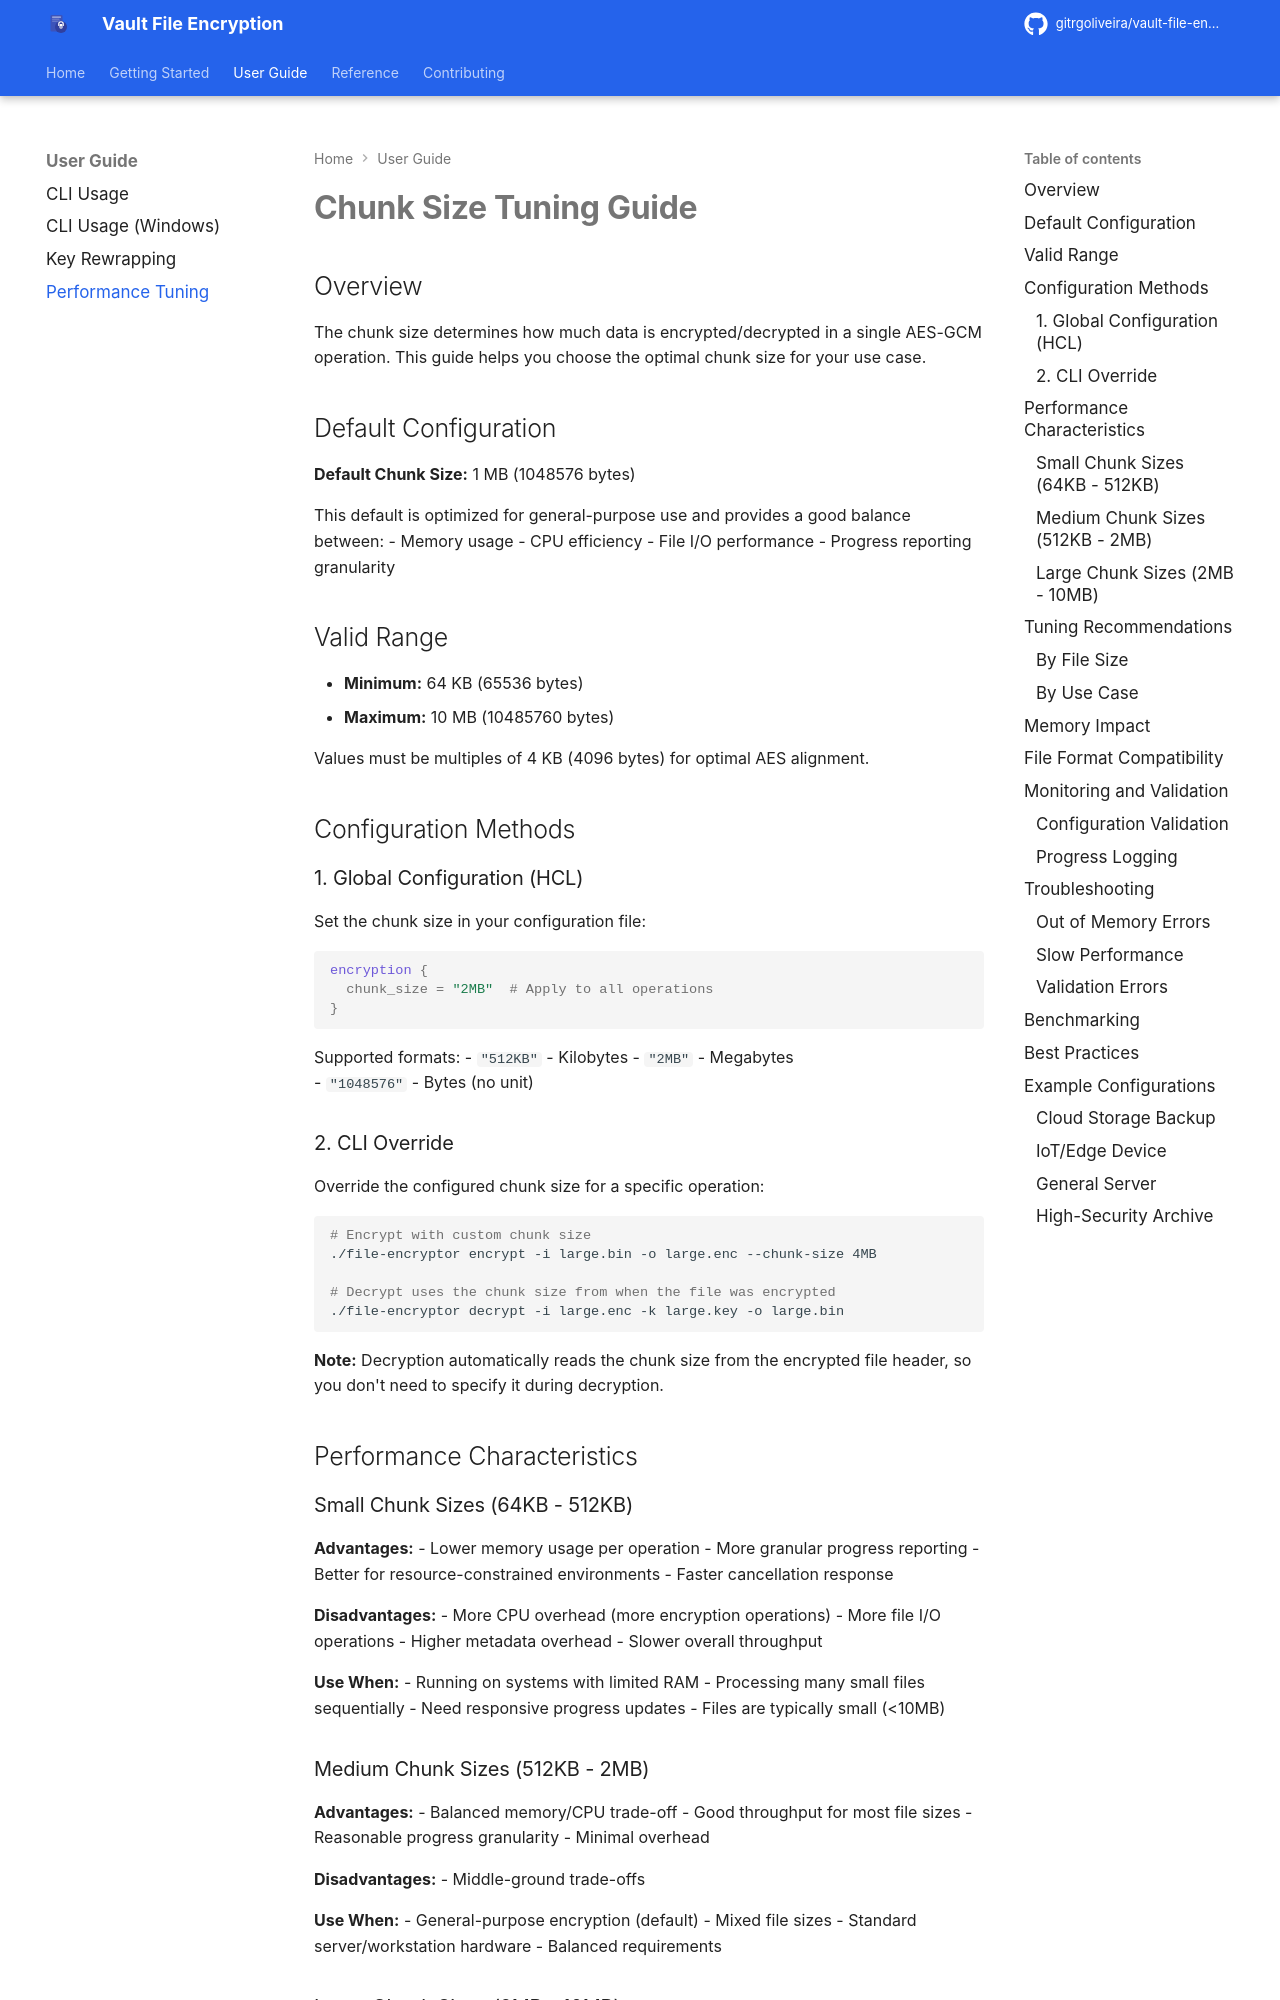

repository: gitrgoliveira/vault-file-encryption · page: guides/CHUNK_SIZE_TUNING/index.html · generator: mkdocs

# Chunk Size Tuning Guide

## Overview

The chunk size determines how much data is encrypted/decrypted in a single AES-GCM operation. This guide helps you choose the optimal chunk size for your use case.

## Default Configuration

**Default Chunk Size:** 1 MB (1048576 bytes)

This default is optimized for general-purpose use and provides a good balance between:
- Memory usage
- CPU efficiency
- File I/O performance
- Progress reporting granularity

## Valid Range

- **Minimum:** 64 KB (65536 bytes)
- **Maximum:** 10 MB (10485760 bytes)

Values must be multiples of 4 KB (4096 bytes) for optimal AES alignment.

## Configuration Methods

### 1. Global Configuration (HCL)

Set the chunk size in your configuration file:

```hcl
encryption {
  chunk_size = "2MB"  # Apply to all operations
}
```

Supported formats:
- `"512KB"` - Kilobytes
- `"2MB"` - Megabytes  
- `"1048576"` - Bytes (no unit)

### 2. CLI Override

Override the configured chunk size for a specific operation:

```bash
# Encrypt with custom chunk size
./file-encryptor encrypt -i large.bin -o large.enc --chunk-size 4MB

# Decrypt uses the chunk size from when the file was encrypted
./file-encryptor decrypt -i large.enc -k large.key -o large.bin
```

**Note:** Decryption automatically reads the chunk size from the encrypted file header, so you don't need to specify it during decryption.

## Performance Characteristics

### Small Chunk Sizes (64KB - 512KB)

**Advantages:**
- Lower memory usage per operation
- More granular progress reporting
- Better for resource-constrained environments
- Faster cancellation response

**Disadvantages:**
- More CPU overhead (more encryption operations)
- More file I/O operations
- Higher metadata overhead
- Slower overall throughput

**Use When:**
- Running on systems with limited RAM
- Processing many small files sequentially
- Need responsive progress updates
- Files are typically small (<10MB)
